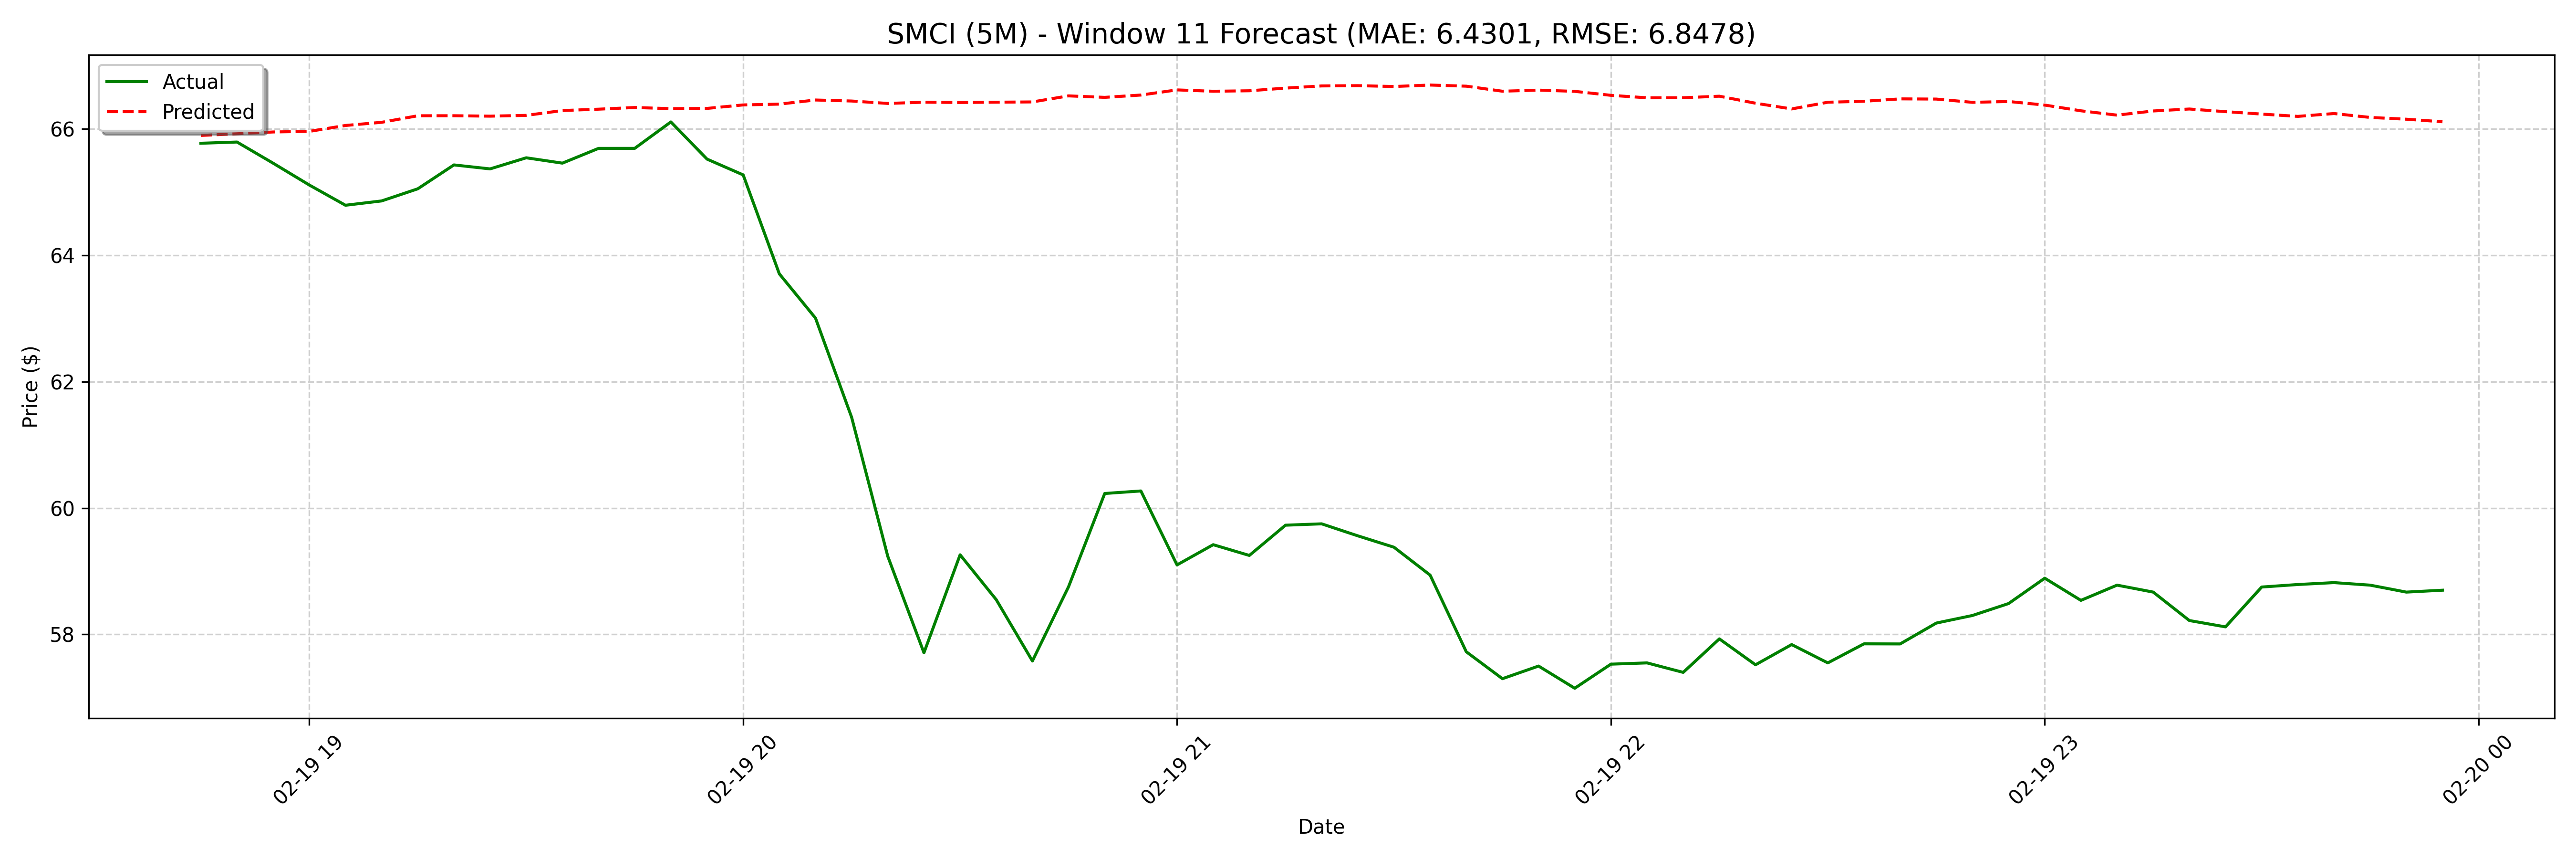

Data behind this chart, as committed beside it:
date, actual, forecast
2025-02-19 18:45:00, 65.77, 65.89
2025-02-19 18:50:00, 65.79, 65.92
2025-02-19 18:55:00, 65.46, 65.95
2025-02-19 19:00:00, 65.11, 65.96
2025-02-19 19:05:00, 64.79, 66.05
2025-02-19 19:10:00, 64.86, 66.1
2025-02-19 19:15:00, 65.05, 66.21
2025-02-19 19:20:00, 65.43, 66.21
2025-02-19 19:25:00, 65.36, 66.2
2025-02-19 19:30:00, 65.54, 66.21
2025-02-19 19:35:00, 65.46, 66.29
2025-02-19 19:40:00, 65.69, 66.31
2025-02-19 19:45:00, 65.69, 66.34
2025-02-19 19:50:00, 66.11, 66.32
2025-02-19 19:55:00, 65.52, 66.32
2025-02-19 20:00:00, 65.27, 66.38
2025-02-19 20:05:00, 63.71, 66.39
2025-02-19 20:10:00, 63.01, 66.46
2025-02-19 20:15:00, 61.44, 66.44
2025-02-19 20:20:00, 59.24, 66.4
2025-02-19 20:25:00, 57.71, 66.42
2025-02-19 20:30:00, 59.26, 66.42
2025-02-19 20:35:00, 58.55, 66.42
2025-02-19 20:40:00, 57.58, 66.42
2025-02-19 20:45:00, 58.76, 66.52
2025-02-19 20:50:00, 60.23, 66.5
2025-02-19 20:55:00, 60.27, 66.53
2025-02-19 21:00:00, 59.1, 66.61
2025-02-19 21:05:00, 59.42, 66.59
2025-02-19 21:10:00, 59.25, 66.6
2025-02-19 21:15:00, 59.73, 66.64
2025-02-19 21:20:00, 59.75, 66.68
2025-02-19 21:25:00, 59.56, 66.68
2025-02-19 21:30:00, 59.38, 66.67
2025-02-19 21:35:00, 58.94, 66.69
2025-02-19 21:40:00, 57.73, 66.67
2025-02-19 21:45:00, 57.3, 66.59
2025-02-19 21:50:00, 57.5, 66.61
2025-02-19 21:55:00, 57.15, 66.59
2025-02-19 22:00:00, 57.53, 66.53
2025-02-19 22:05:00, 57.55, 66.49
2025-02-19 22:10:00, 57.4, 66.49
2025-02-19 22:15:00, 57.93, 66.52
2025-02-19 22:20:00, 57.52, 66.4
2025-02-19 22:25:00, 57.84, 66.31
2025-02-19 22:30:00, 57.55, 66.42
2025-02-19 22:35:00, 57.85, 66.43
2025-02-19 22:40:00, 57.85, 66.47
2025-02-19 22:45:00, 58.18, 66.47
2025-02-19 22:50:00, 58.3, 66.42
2025-02-19 22:55:00, 58.49, 66.43
2025-02-19 23:00:00, 58.89, 66.37
2025-02-19 23:05:00, 58.54, 66.28
2025-02-19 23:10:00, 58.78, 66.22
2025-02-19 23:15:00, 58.67, 66.28
2025-02-19 23:20:00, 58.22, 66.31
2025-02-19 23:25:00, 58.12, 66.27
2025-02-19 23:30:00, 58.75, 66.23
2025-02-19 23:35:00, 58.79, 66.2
2025-02-19 23:40:00, 58.82, 66.24
... 68 more rows
